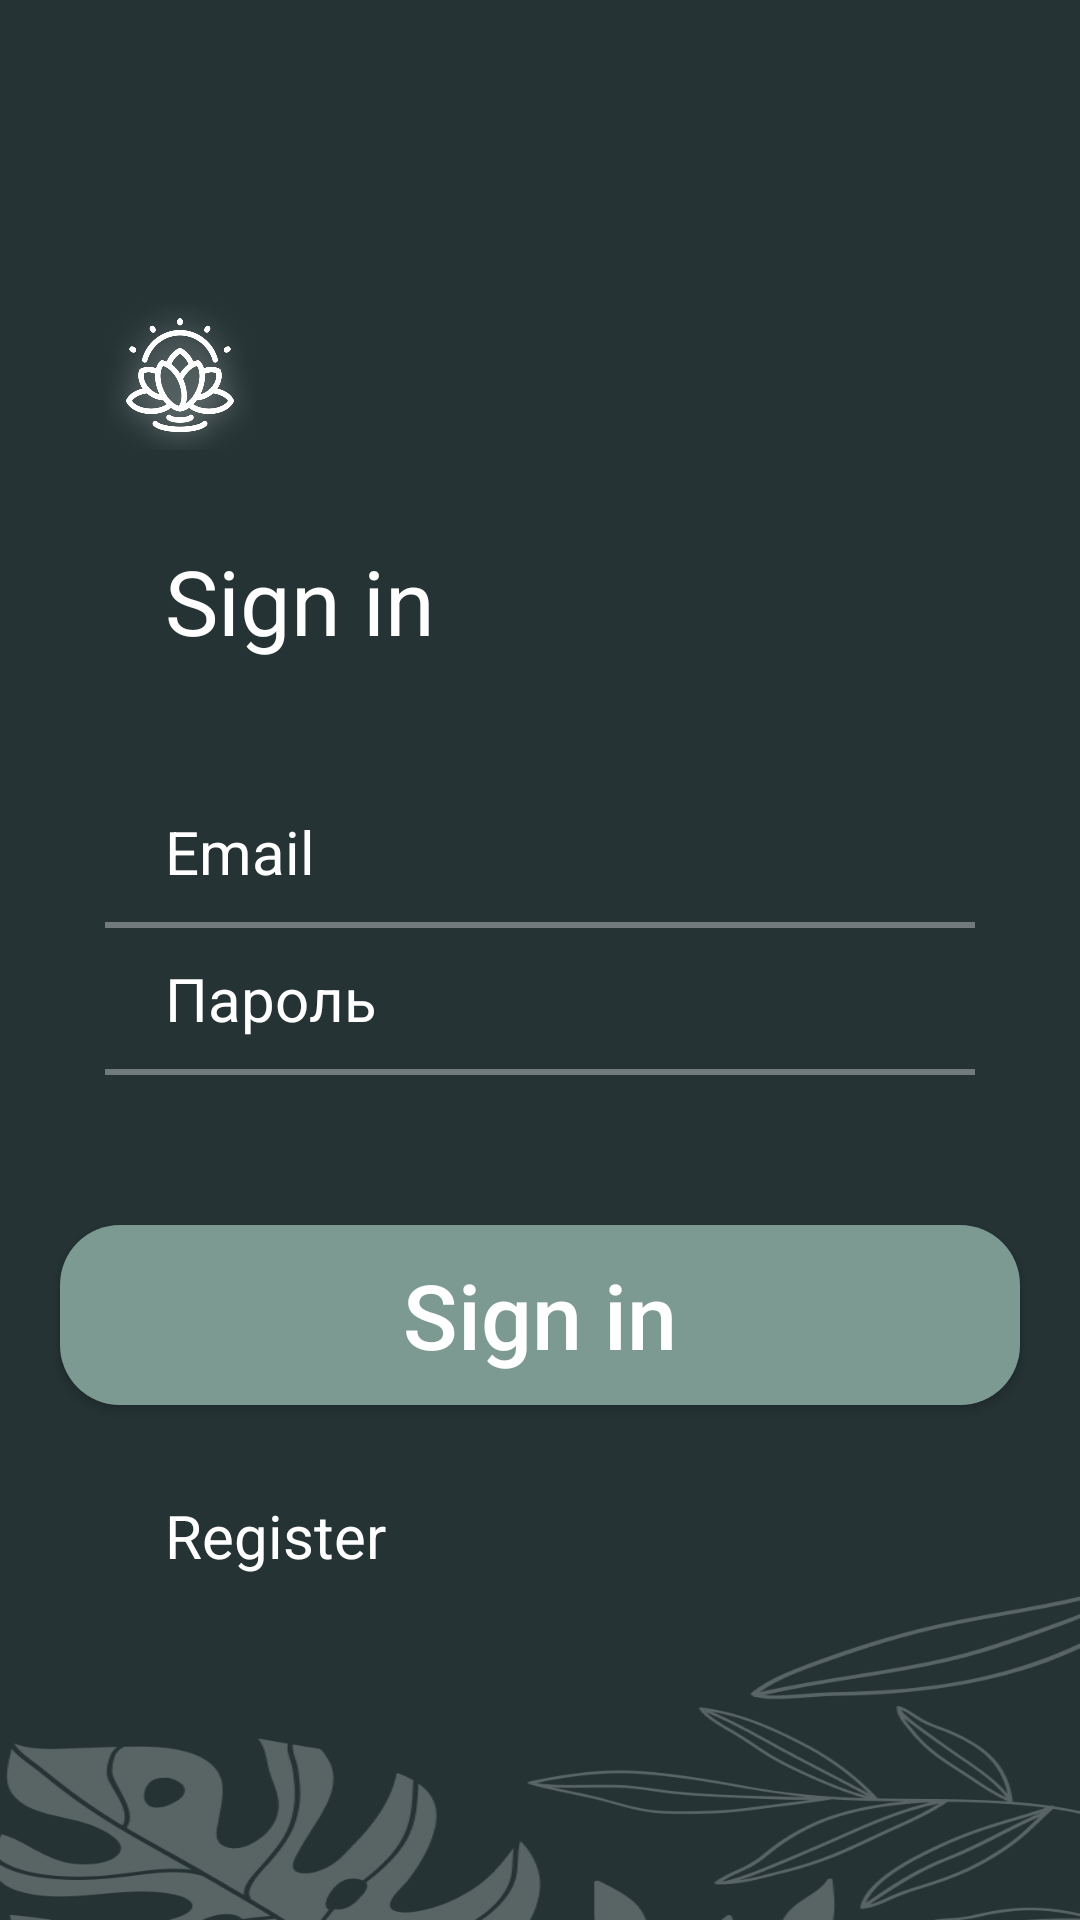

Here is an Android app screen rendered from its layout file. Give the layout XML and the strings, colors and styles it references.
<!-- AndroidManifest.xml: application theme Theme.Meditation4U -->
<!-- res/layout/activity_login.xml -->
<?xml version="1.0" encoding="utf-8"?>
<androidx.constraintlayout.widget.ConstraintLayout xmlns:android="http://schemas.android.com/apk/res/android"
    xmlns:app="http://schemas.android.com/apk/res-auto"
    xmlns:tools="http://schemas.android.com/tools"
    android:layout_width="match_parent"
    android:layout_height="match_parent"
    tools:context=".activities.LoginActivity">
    <LinearLayout
        android:layout_width="match_parent"
        android:layout_height="wrap_content"
        android:orientation="vertical"
        android:background="@color/background"
        tools:ignore="MissingConstraints">
        <ImageView
            android:layout_height="50dp"
            android:layout_width="50dp"
            android:layout_marginTop="100dp"
            android:layout_marginStart="35dp"
            android:src="@drawable/logo"
            >
        </ImageView>

        <TextView
            android:id="@+id/signInText"
            style="@style/mainText"
            android:layout_width="wrap_content"
            android:layout_height="wrap_content"
            android:layout_marginStart="35dp"
            android:layout_marginTop="30dp"
            android:paddingStart="20dp"
            android:paddingEnd="20dp"

            android:text="@string/SignIn" />

        <EditText
            android:id="@+id/signInEmail"
            style="@style/secondaryText"
            android:layout_width="match_parent"
            android:layout_height="wrap_content"
            android:layout_marginStart="35dp"
            android:layout_marginTop="50dp"
            android:layout_marginEnd="35dp"
            android:background="@color/background"
            android:drawableBottom="@drawable/white_line"
            android:drawablePadding="10dp"
            android:hint="@string/hintEmail"
            android:paddingStart="20dp"
            android:paddingEnd="20dp"
            android:textColorHint="@color/white" />

        <EditText
            android:id="@+id/signInPassword"
            style="@style/secondaryText"
            android:layout_width="match_parent"
            android:layout_height="wrap_content"
            android:layout_marginStart="35dp"
            android:layout_marginTop="10dp"
            android:layout_marginEnd="35dp"
            android:background="@color/background"
            android:drawableBottom="@drawable/white_line"
            android:drawablePadding="10dp"
            android:hint="@string/hintPassword"
            android:paddingStart="20dp"
            android:paddingEnd="20dp"
            android:textColorHint="@color/white" />
        <Button
            android:id="@+id/signInBtn"
            android:layout_width="320dp"
            android:layout_height="60dp"
            android:layout_gravity="center"
            android:layout_marginStart="35dp"
            android:layout_marginTop="50dp"
            android:layout_marginEnd="35dp"
            android:text="@string/SignIn"
            style="@style/mainText"
            android:background="@drawable/btn_shape"
            />
        <TextView
            android:id="@+id/toRegistration"
            android:layout_width="wrap_content"
            android:layout_height="wrap_content"
            android:layout_gravity="start"
            android:text="@string/registerText"
            android:paddingLeft="20dp"
            android:layout_marginStart="35dp"
            style="@style/secondaryText"
            android:layout_marginTop="30dp"
            />
        <ImageView
            android:layout_width="wrap_content"
            android:layout_height="wrap_content"
            android:src="@drawable/bottom_pic"
            android:scaleType="fitXY"
            />
    </LinearLayout>
</androidx.constraintlayout.widget.ConstraintLayout>
<!-- resources referenced by this layout -->
<resources>
  <color name="background">#253334</color>
  <color name="white">#FFFFFFFF</color>
  <!-- drawable bottom_pic: png bitmap (drawable, 28067 bytes) -->
  <!-- drawable btn_shape (drawable) -->
  <?xml version="1.0" encoding="utf-8"?>
  <shape xmlns:android="http://schemas.android.com/apk/res/android" android:shape="rectangle">
      <solid android:color="@color/btnColor" />
      <corners android:radius="20dp"/>
  </shape>
  <!-- drawable logo: png bitmap (drawable, 85892 bytes) -->
  <!-- drawable white_line: png bitmap (drawable, 143 bytes) -->
  <string name="SignIn">Sign in</string>
  <string name="hintEmail">Email</string>
  <string name="hintPassword">Пароль</string>
  <string name="registerText">Register</string>
  <style name="mainText">
          <item name="android:textSize">30sp</item>
          <item name="font">@font/alegreya</item>
          <item name="android:textColor">@color/white</item>
          <item name="textAllCaps">false</item>
      </style>
  <style name="secondaryText">
          <item name="android:textSize">20sp</item>
          <item name="android:textColor">@color/white</item>
          <item name="textAllCaps">false</item>
          <item name="font">@font/yanuc</item>
  
      </style>
  <style name="Theme.Meditation4U" parent="Theme.AppCompat.Light.NoActionBar">
          
          <item name="colorPrimary">@color/purple_500</item>
          <item name="colorPrimaryDark">@color/purple_700</item>
          <item name="colorAccent">@color/teal_200</item>
          
      </style>
  <color name="btnColor">#7C9A92</color>
  <color name="purple_500">#FF6200EE</color>
  <color name="purple_700">#FF3700B3</color>
  <color name="teal_200">#FF03DAC5</color>
</resources>
